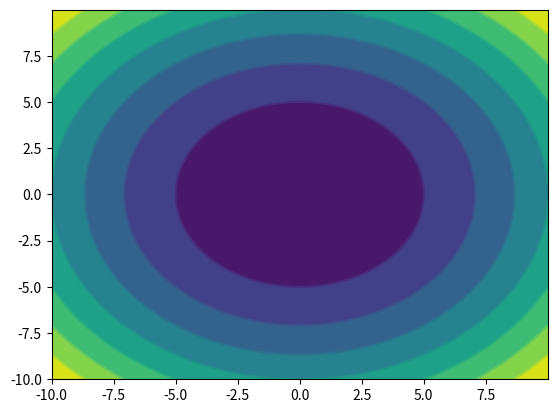

Recreate this plot in Python.
#导入模块
import numpy as np
import matplotlib.pyplot as plt

#建立步长为0.01，即每隔0.01取一个点
step = 0.01
x = np.arange(-10,10,step)
y = np.arange(-10,10,step)
#也可以用x = np.linspace(-10,10,100)表示从-10到10，分100份

#将原始数据变成网格数据形式
X,Y = np.meshgrid(x,y)
#写入函数，z是大写
Z = X**2+Y**2
#设置打开画布大小,长10，宽6
#plt.figure(figsize=(10,6))
#填充颜色，f即filled
plt.contourf(X,Y,Z)
#画等高线
plt.contour(X,Y,Z)
plt.show()
